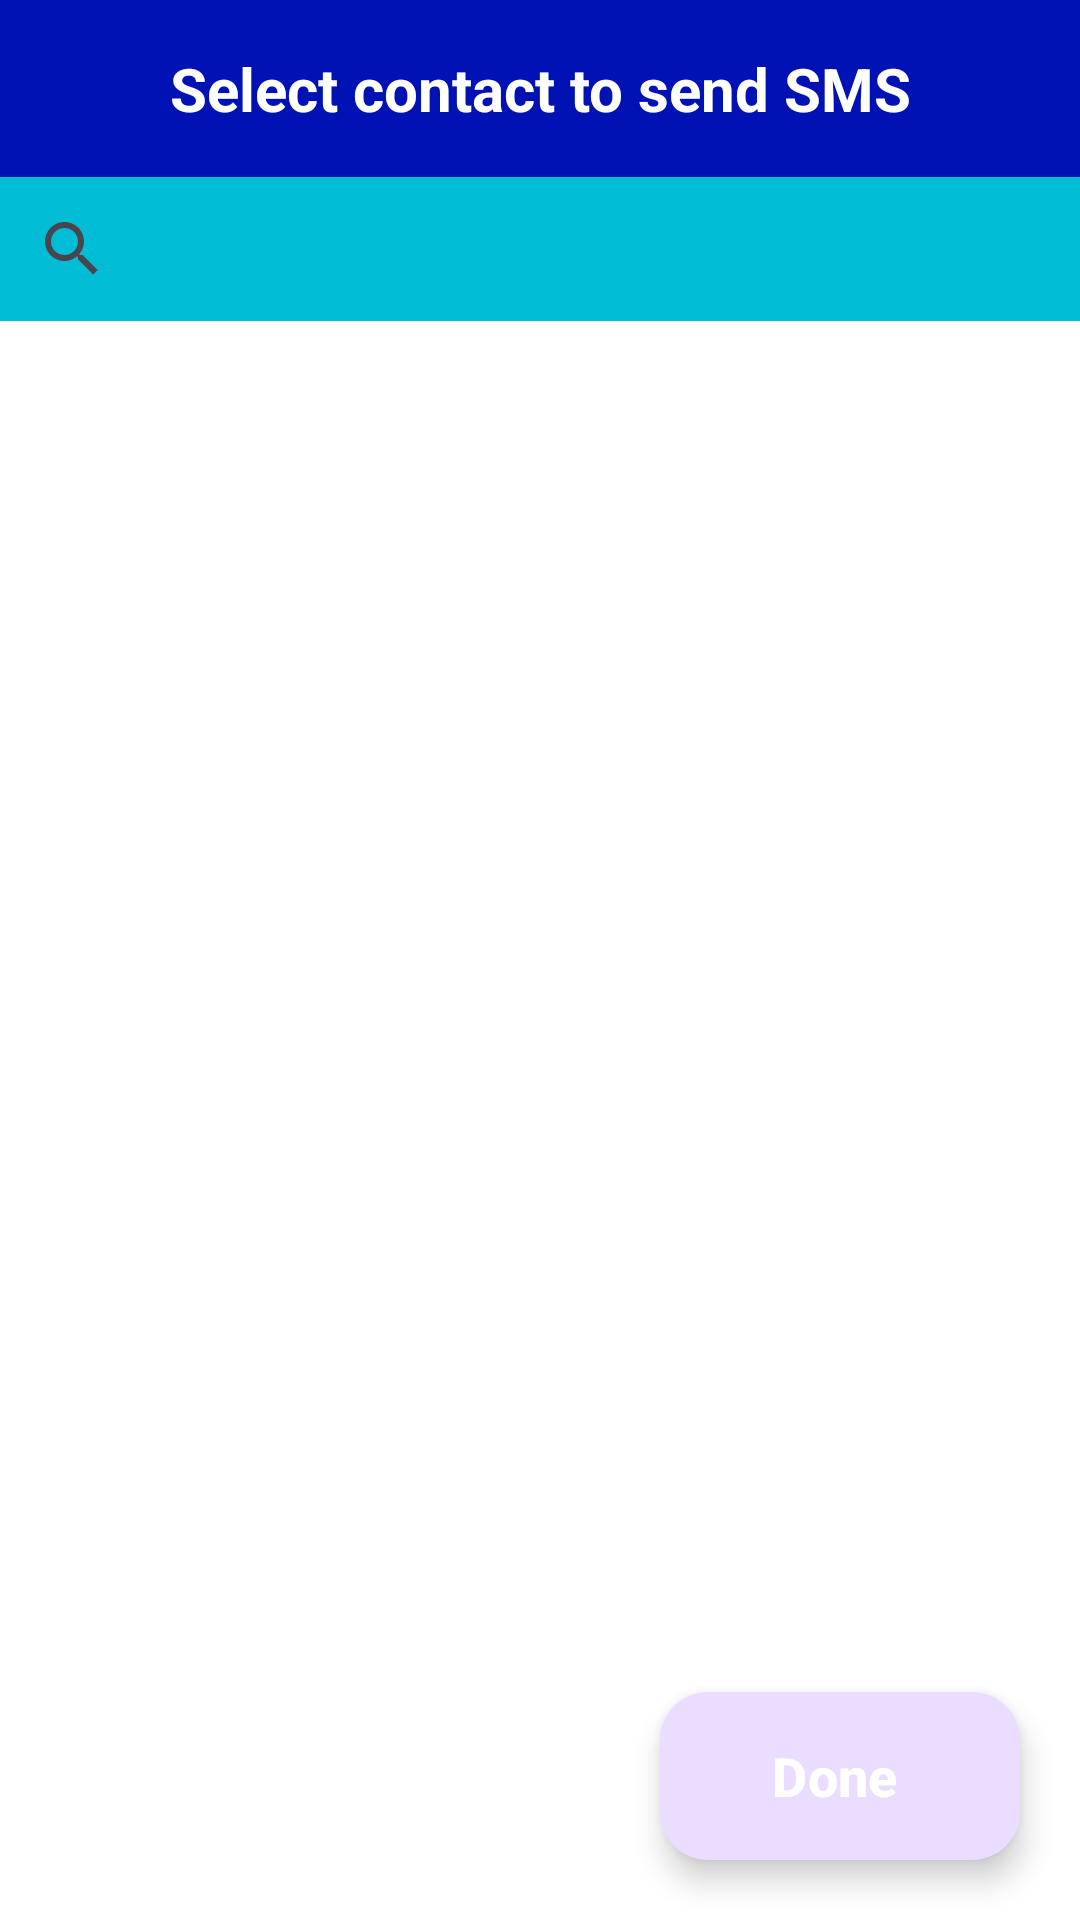

Here is an Android app screen rendered from its layout file. Give the layout XML and the strings, colors and styles it references.
<!-- AndroidManifest.xml: application theme Theme.SMSReadingApp -->
<!-- res/layout/activity_add_contact.xml -->
<?xml version="1.0" encoding="utf-8"?>
<androidx.constraintlayout.widget.ConstraintLayout xmlns:android="http://schemas.android.com/apk/res/android"
    xmlns:app="http://schemas.android.com/apk/res-auto"
    xmlns:tools="http://schemas.android.com/tools"
    android:layout_width="match_parent"
    android:layout_height="match_parent"
    android:background="@color/white"
    tools:context=".AddContactActivity">

    <TextView
        android:id="@+id/custom_toolBar"
        android:layout_width="match_parent"
        android:layout_height="wrap_content"
        android:background="#0012B3"
        android:padding="16dp"
        android:text="@string/select_contact_to_send_sms"
        android:textAlignment="center"
        android:textColor="@color/white"
        android:textSize="20sp"
        android:textStyle="bold"
        app:layout_constraintStart_toStartOf="parent"
        app:layout_constraintTop_toTopOf="parent" />

    <androidx.appcompat.widget.SearchView
        android:id="@+id/search_bar"
        android:layout_width="match_parent"
        android:layout_height="wrap_content"
        android:background="#00BCD4"
        app:layout_constraintTop_toBottomOf="@id/custom_toolBar"/>

    <ListView
        android:id="@+id/lv_contact"
        android:layout_width="match_parent"
        android:layout_height="wrap_content"
        android:listSelector="@drawable/selected_bg"
        android:layout_marginTop="5dp"
        app:layout_constraintStart_toStartOf="parent"
        app:layout_constraintTop_toBottomOf="@id/search_bar"/>

    <com.google.android.material.floatingactionbutton.ExtendedFloatingActionButton
        android:id="@+id/add_contact"
        android:layout_width="wrap_content"
        android:layout_height="wrap_content"
        app:layout_constraintBottom_toBottomOf="parent"
        app:layout_constraintEnd_toEndOf="parent"
        android:textAlignment="center"
        android:layout_margin="20dp"
        android:textColor="@color/white"
        android:textStyle="bold"
        android:textSize="18sp"
        android:text="@string/done"/>

</androidx.constraintlayout.widget.ConstraintLayout>
<!-- resources referenced by this layout -->
<resources>
  <color name="white">#FFFFFFFF</color>
  <!-- drawable selected_bg (drawable) -->
  <?xml version="1.0" encoding="utf-8"?>
  <shape xmlns:android="http://schemas.android.com/apk/res/android">
  
      <solid android:color="@color/selectedContact"/>
  
  </shape>
  <string name="done">Done</string>
  <string name="select_contact_to_send_sms">Select contact to send SMS</string>
  <style name="Theme.SMSReadingApp" parent="Base.Theme.SMSReadingApp" />
  <color name="selectedContact">#DAD8D8</color>
  <style name="Base.Theme.SMSReadingApp" parent="Theme.Material3.DayNight.NoActionBar">
          
          
      </style>
</resources>
